Image classification data set "dataset_demo_w_name" (BurakEmreGundes/HousePlantDataset on GitHub). Class labels (23): antoryum, areca palm, ask merdiveni, baris cicegi, begonia rex indian summer, begonia rex maori haze, cin para bitkisi, croton petra, mountain palm, deve tabani bitkisi, difenbahya, dracena massengena, dua cicegi, euphorbia obesa cactus, ficus elastica belize, guzmania bromeliad, ikili yukka bitkisi, kaucuk cicegi, para agaci, pasa kilici, peribacalari, sans bambusu, star aster.

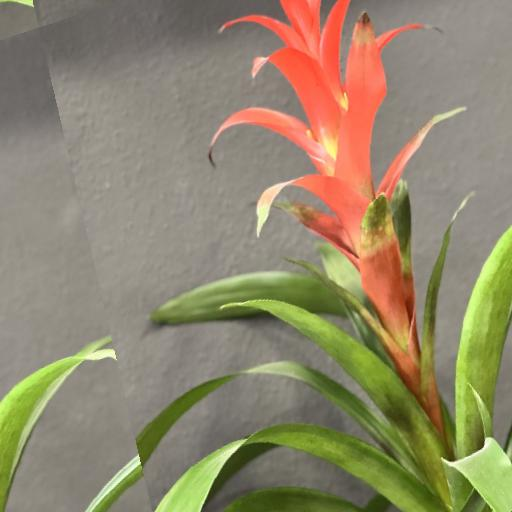
Label: guzmania bromeliad

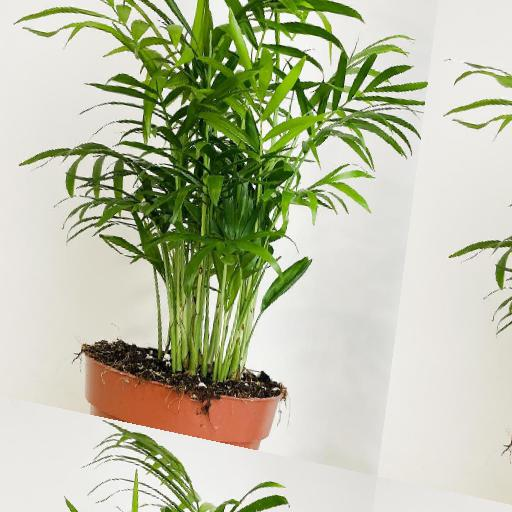
Label: mountain palm

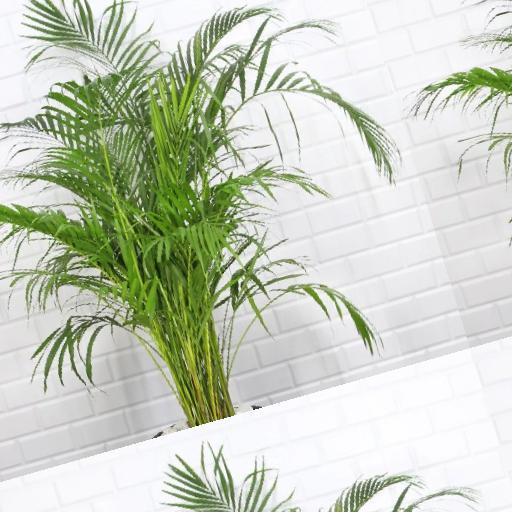
Label: areca palm

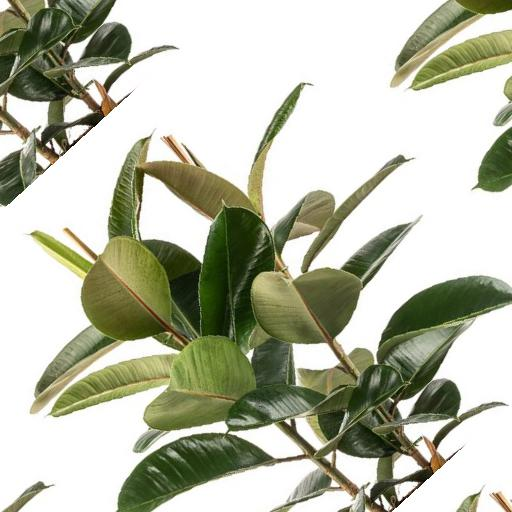
Label: kaucuk cicegi

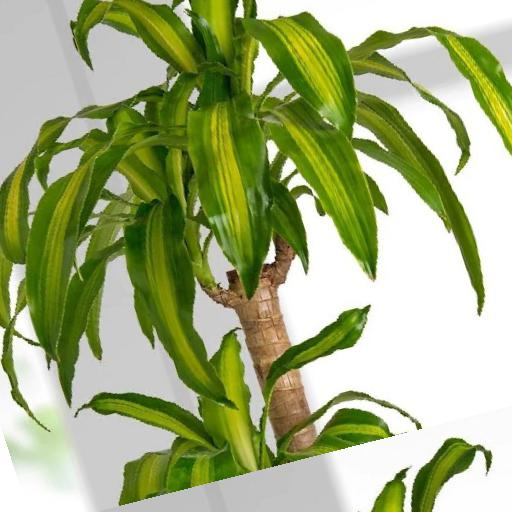
Label: dracena massengena

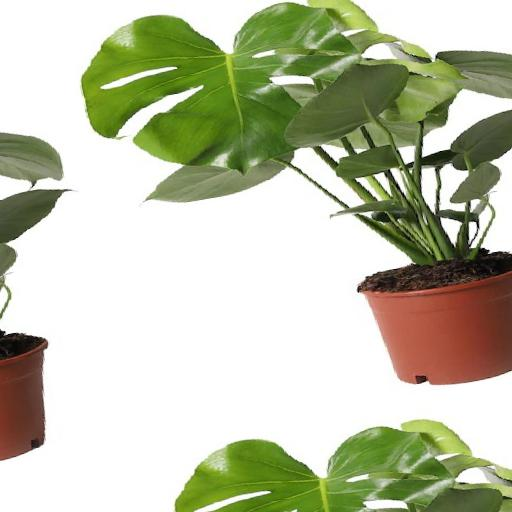
Label: deve tabani bitkisi
